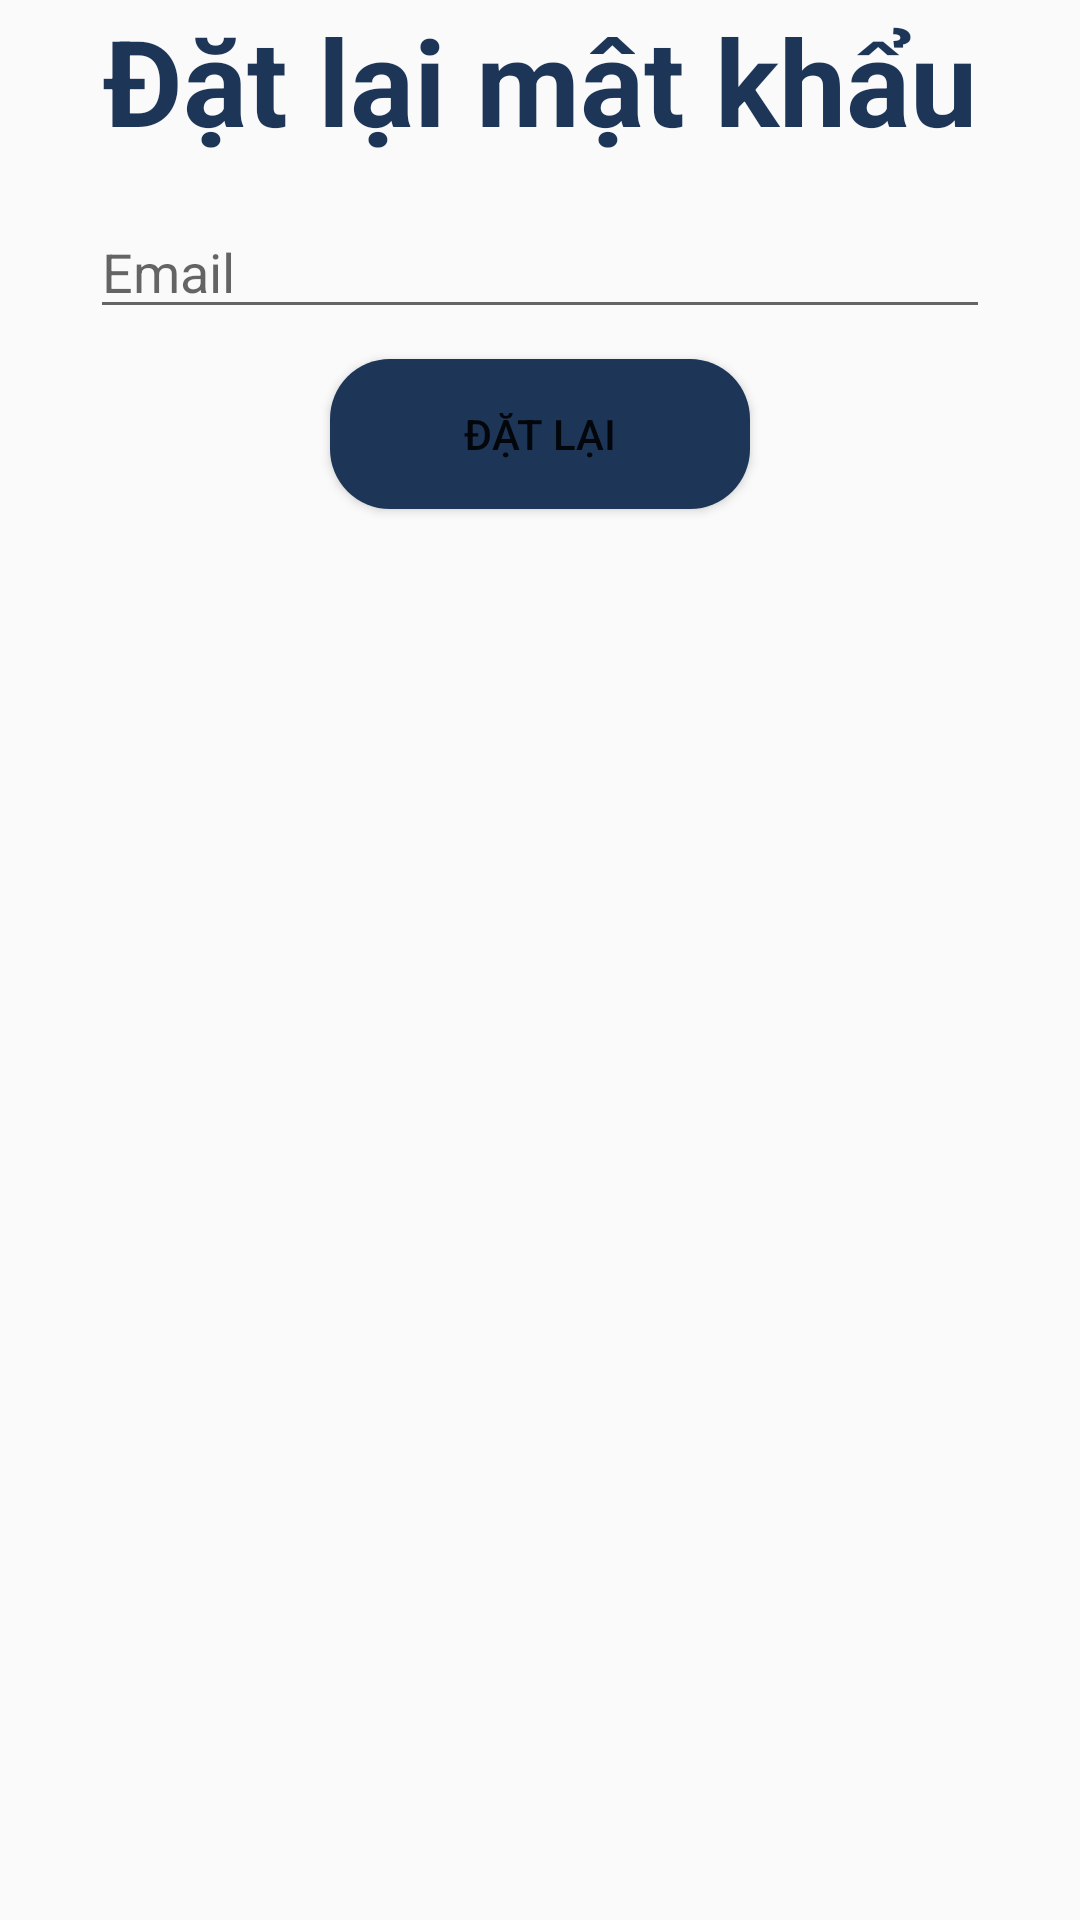

The Android layout XML behind this screen, and the referenced resources:
<!-- AndroidManifest.xml: application theme Theme.App_BLX_A1 -->
<!-- res/layout/activity_reset_password.xml -->
<?xml version="1.0" encoding="utf-8"?>
<LinearLayout xmlns:android="http://schemas.android.com/apk/res/android"
    xmlns:app="http://schemas.android.com/apk/res-auto"
    xmlns:tools="http://schemas.android.com/tools"
    android:id="@+id/main"
    android:layout_width="match_parent"
    android:layout_height="match_parent"
    android:orientation="vertical"
    tools:context=".Authentication.ResetPasswordActivity">


    <TextView
        android:id="@+id/textView9"
        android:layout_width="match_parent"
        android:layout_height="wrap_content"
        android:text="Đặt lại mật khẩu"
        android:textColor="@color/berkeley_blue"
        android:textSize="40dp"
        android:gravity="center"
        android:textStyle="bold"/>

    <EditText
        android:id="@+id/edtEmailReset"
        android:layout_width="match_parent"
        android:layout_height="wrap_content"
        android:ems="10"
        android:layout_marginStart="30dp"
        android:layout_marginTop="15dp"
        android:layout_marginEnd="30dp"
        android:inputType="text"
        android:hint="Email" />



    <Button
        android:id="@+id/btnReset"
        android:layout_width="140dp"
        android:layout_height="50dp"
        android:layout_gravity="center"
        android:layout_marginTop="10dp"
        android:background="@drawable/button_reset_password"
        app:backgroundTint="@null"
        android:text="Đặt lại" />

    <ProgressBar
        android:id="@+id/progressBar4"
        style="?android:attr/progressBarStyle"
        android:layout_width="match_parent"
        android:layout_height="wrap_content"
        android:visibility="gone" />
</LinearLayout>
<!-- resources referenced by this layout -->
<resources>
  <color name="berkeley_blue">#1d3557</color>
  <!-- drawable button_reset_password (drawable) -->
  <?xml version="1.0" encoding="utf-8"?>
  <shape xmlns:android="http://schemas.android.com/apk/res/android">
      <solid android:color="@color/berkeley_blue"/>
      <corners android:radius="20dp"/>
  </shape>
  <style name="Theme.App_BLX_A1" parent="Theme.MaterialComponents.DayNight.NoActionBar.Bridge">
          
          <item name="colorPrimary">@color/purple_500</item>
          <item name="colorPrimaryVariant">@color/purple_700</item>
          <item name="colorOnPrimary">@color/white</item>
          
          <item name="colorSecondary">@color/teal_200</item>
          <item name="colorSecondaryVariant">@color/teal_700</item>
          <item name="colorOnSecondary">@color/black</item>
          
          <item name="android:statusBarColor">?attr/colorPrimaryVariant</item>
          
      </style>
  <color name="purple_500">#FF6200EE</color>
  <color name="purple_700">#FF3700B3</color>
  <color name="white">#FFFFFFFF</color>
  <color name="teal_200">#FF03DAC5</color>
  <color name="teal_700">#FF018786</color>
  <color name="black">#FF000000</color>
</resources>
